Run: headless pygame with SDL's dummy video driver; simulated clock (each Clock.tick advances the game by its frame time, no real sleeping); random seed 0; keys injected as events and as key.get_pressed() state; no mouse input.
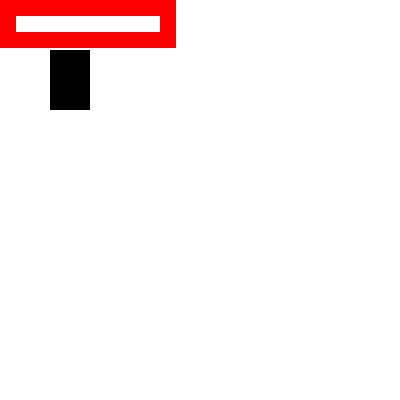
Frame 1 of 4 · flips 1–60 · no input
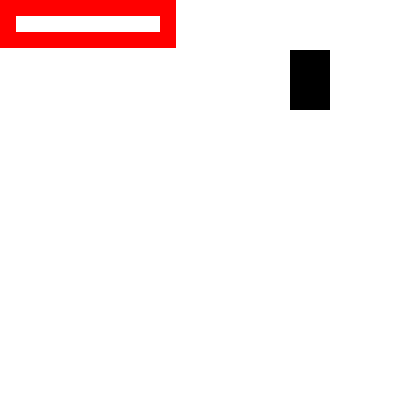
Frame 2 of 4 · flips 61–180 · tapped SPACE, RETURN · held RIGHT (→), D
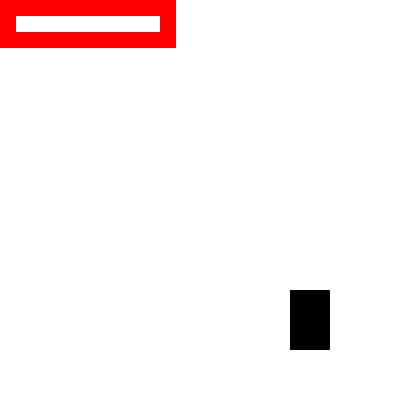
Frame 3 of 4 · flips 181–300 · held DOWN (↓), S
Frame 4 of 4 · flips 301–420 · held LEFT (←), A, UP (↑), W · screen same as frame 2, image omitted

The pygame program that drew these frames:

import pygame
import random

WHITE = (255, 255, 255)
BLACK = (0, 0, 0)
RED = (255, 0, 0)

pygame.init()

screen = pygame.display.set_mode([400,400])

pygame.display.set_caption("Maze")

clock = pygame.time.Clock()

x = 50
y = 50
width = 40
height = 60
vel = 5

player_rect = pygame.Rect(50, 50, 40, 60)

#walls = [
#    pygame.Rect(300, 0, 20, 100),
#    pygame.Rect(200, 0, 20, 100)
#]


class Wall(object):

    def __init__(self, pos):
        walls.append(self)
        self.rect = pygame.Rect(pos[0], pos[1], 16, 16)

def move_player(x_speed, y_speed):

    move_axis_and_check(player_rect, x_speed, 0)

    move_axis_and_check(player_rect, 0, y_speed)

def move_axis_and_check(rect, x_speed, y_speed):
    rect.x += x_speed
    rect.y += y_speed

    for wall in walls:
        if rect.colliderect(wall):

            if x_speed > 0:
                rect.right = wall.left

            elif x_speed < 0:
                rect.left = wall.right

            if y_speed > 0:
                rect.bottom = wall.top

            if y_speed < 0:
                rect.top = wall.bottom

walls = []

levels = [
    "WWWWWWWWWWW",
    "W         W",
    "WWWWWWWWWWW"
]

x,y = 0,0

for row in levels:
    for col in row:
        if col == "W":
            Wall((x,y))
        x+=16
    y+=16
    x = 0

done = False

while not done:
    for event in pygame.event.get():
        if event.type == pygame.QUIT:
            done = True
    
    keys = pygame.key.get_pressed()
    
    if keys[pygame.K_LEFT] and x > vel:
        move_player(-2, 0)
    if keys[pygame.K_RIGHT] and x < 350:
        move_player(2, 0)
    if keys[pygame.K_UP] and y > vel:
        move_player(0, -2)
    if keys[pygame.K_DOWN] and y < 350:
        move_player(0, 2)

    player_rect.clamp_ip(screen.get_rect())

    screen.fill(WHITE)
    pygame.draw.rect(screen, BLACK, player_rect)

    for wall in walls:
        pygame.draw.rect(screen, RED, wall.rect)
    
    pygame.display.flip()

    clock.tick(60)

pygame.quit()
